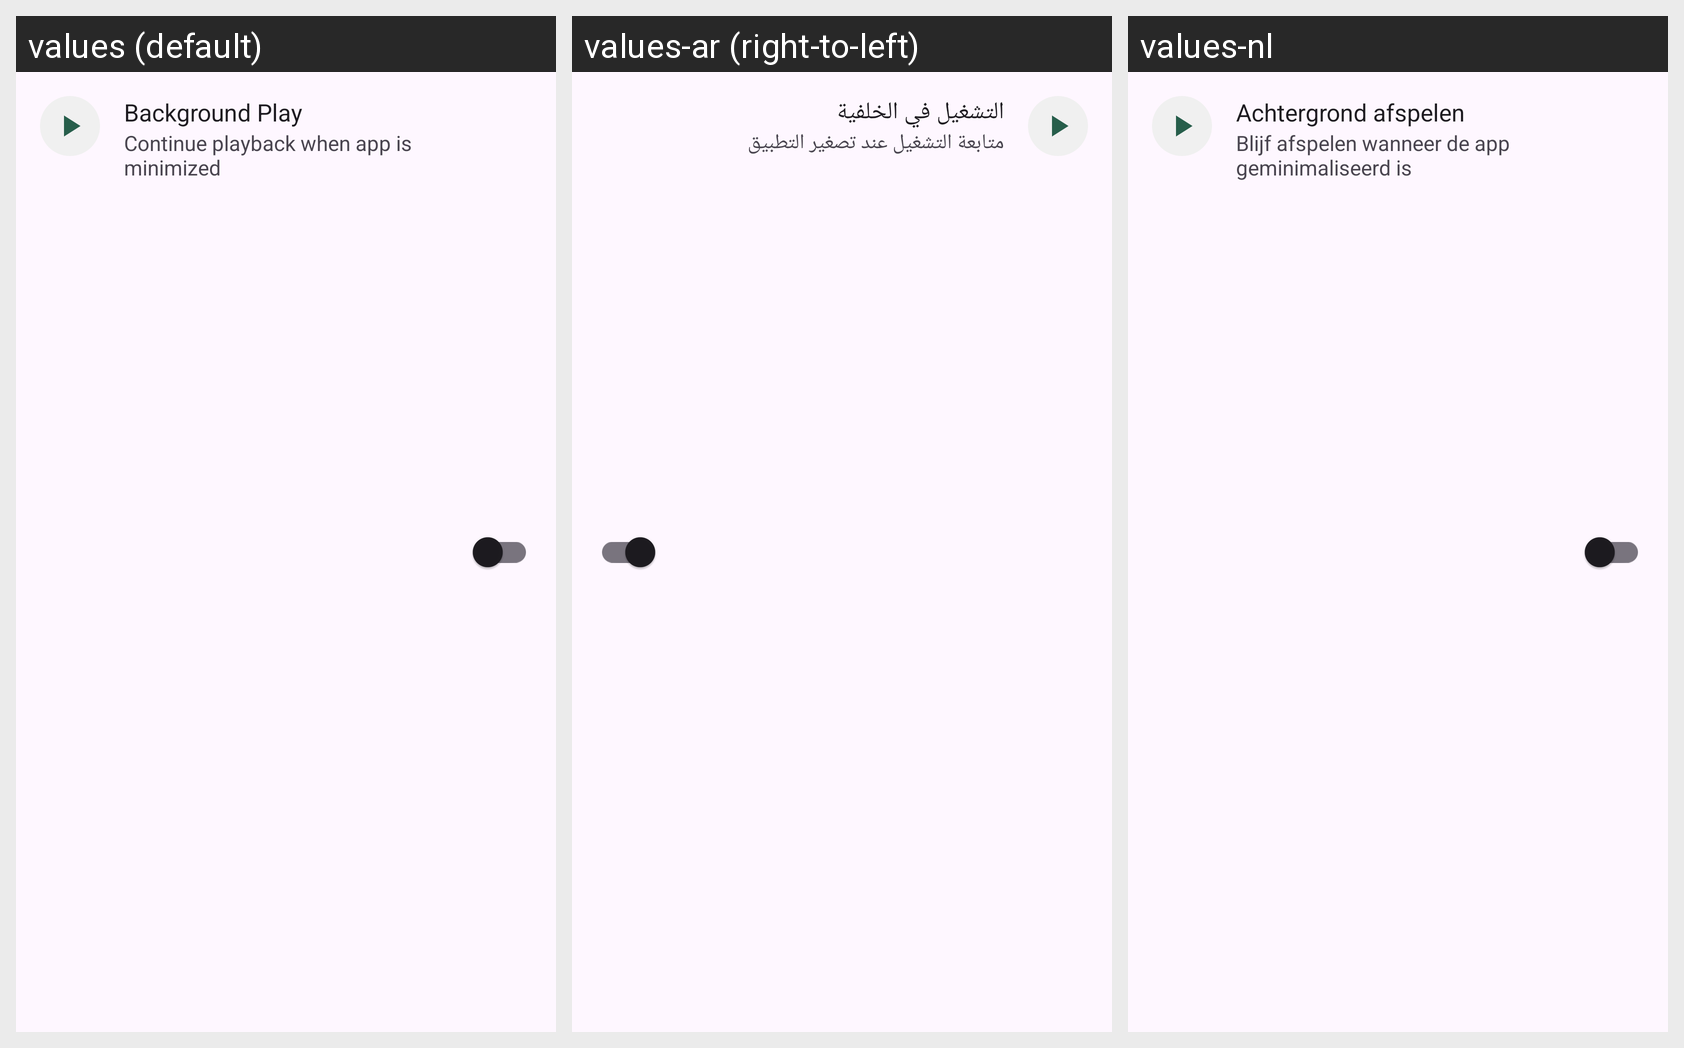

Here is an Android app screen in its default locale and in the app's own translations. Write out the translated-string differences for the strings that appear on this screen.
Android screen res/layout/settings_item_background_play.xml rendered under 3 locales, left to right: values (default), values-ar (right-to-left), values-nl. Device: Nexus 5 (rendered at 1080×1920; each locale shown at half size, 540×960, under a caption strip naming it); theme Theme.Albunyaan.
Strings drawn on this screen, with the default value and each locale's value (text and hints the layout hard-codes, and strings that could not be matched under every locale, appear in the picture but are not listed):

settings_background_play
  values: Background Play
  values-ar: التشغيل في الخلفية
  values-nl: Achtergrond afspelen

settings_background_play_desc
  values: Continue playback when app is minimized
  values-ar: متابعة التشغيل عند تصغير التطبيق
  values-nl: Blijf afspelen wanneer de app geminimaliseerd is
